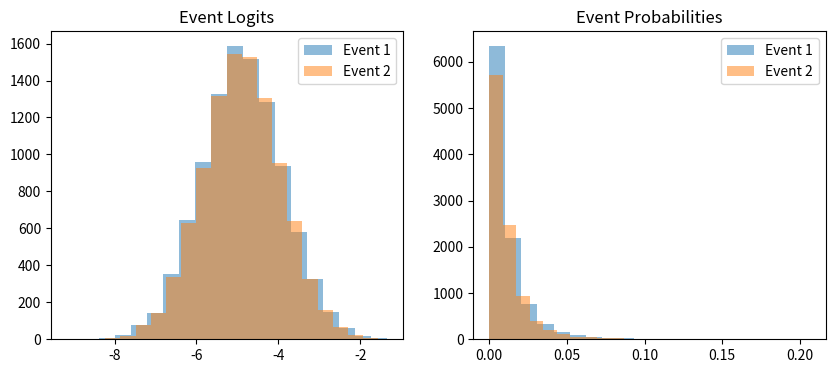

Reproduce this figure in Python.
import numpy as np

N_PATIENTS = 10000
N_FEATURES = 100
RANDOM_SEED = 2023
STEP_SIZE = 1e-3

EVENT_RATE = 0.01
SIMILARITY = 0.95


def main():

	x, e1, e2 = generate_data(plot=True)

	print('Rate of event 1: %.3f' % np.mean(e1))
	print('Rate of event 2: %.3f' % np.mean(e2))
	print('Rate of co-occurrence: %.3f' % np.mean(e1 & e2))
	print('Correlation between events: %.3f' % np.corrcoef(e1, e2)[0, 1])


def generate_data(plot=False):

	rs = np.random.RandomState(RANDOM_SEED)

	# generate N_FEATURES-dimensional feature vector for N_PATIENTS
	x = rs.randn(N_PATIENTS, N_FEATURES)

	# generate coefficient vectors for events 1 and 2
	u1, u2 = generate_vectors_by_similarity(rs, N_FEATURES, SIMILARITY)

	# find logit offset that gives the desired event rate
	offset = find_offset(
		rs,
		np.dot(x, normed_uniform(rs, N_FEATURES)),
		EVENT_RATE,
		STEP_SIZE
	)

	# print similarity between u1 and u2
	print('Dot product of u1 and u2: %.2f' % np.dot(u1, u2))

	# calculate logits for each event
	l1 = np.dot(x, u1) - offset
	l2 = np.dot(x, u2) - offset

	# calculate probability of each event
	p1 = sigmoid(l1)
	p2 = sigmoid(l2)

	# generate events
	e1 = bernoulli_draw(rs, p1)
	e2 = bernoulli_draw(rs, p2)

	if plot:

		import matplotlib.pyplot as plt

		fig, ax = plt.subplots(ncols=2, nrows=1, figsize=(10, 4))

		ax[0].hist(l1, alpha=.5, bins=20, label='Event 1')
		ax[0].hist(l2, alpha=.5, bins=20, label='Event 2')
		ax[0].set_title('Event Logits')
		ax[0].legend()

		ax[1].hist(p1, alpha=.5, bins=20, label='Event 1')
		ax[1].hist(p2, alpha=.5, bins=20, label='Event 2')
		ax[1].set_title('Event Probabilities')
		ax[1].legend()

		plt.show()

	return x, e1, e2


def generate_vectors_by_similarity(rs, n, s):

	# generate vector 1
	u1 = normed_uniform(rs, n)

	# generate a second vector orthogonal to v1
	u1_ = normed_uniform(rs, n)
	u1_ = normalize(u1_ - u1 * np.dot(u1, u1_))

	# generate coefficients for event 2
	u2 = u1 * s + u1_ * (1 - s)

	return u1, u2


def find_offset(rs, logits, event_rate, step_size):

	offset = 0.
	rate = 1.

	while rate > event_rate:

		offset += step_size
		p = sigmoid(logits - offset)
		rate = np.mean(bernoulli_draw(rs, p))

	return offset


def normed_uniform(rs, n):
	return normalize(rs.rand(n) - .5)


def bernoulli_draw(rs, p):
	return (rs.rand(len(p)) < p).astype(int)


def glorot_uniform(rs, num_in, num_out):
	scale_factor = 2 * np.sqrt(6 / (num_in + num_out))
	return scale_factor * np.squeeze(rs.rand(num_in, num_out) - .5)


def logit(p):
	return np.log(p / (1 - p))


def sigmoid(l):
	return 1 / (1 + np.exp(-1 * l))


def normalize(v):
	return v / np.linalg.norm(v)


if __name__ == '__main__':
	main()